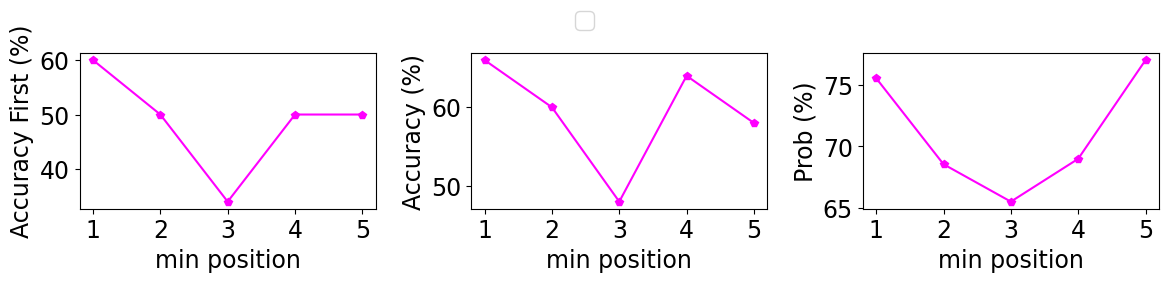

Write the Python code that produced this figure.
import matplotlib.pyplot as plt
import numpy as np
plt.rcParams.update({
    "font.size": 17,
    "font.family": "serif",
    "font.serif": "Computer Modern Roman",
    "font.sans-serif": ["Helvetica"]})


def plot_ablation1():
    
    y_correctfirst2_randommask = [26, 40, 56, 54, 46, 42]
    y_correct2_randommask = [48, 58, 62, 62, 64, 48]
    y_falseprob_randommask = [59.67, 68.37, 70.81, 75.43, 76.87, 79.15]
    y_correctfirst2_randommask_zerointer = [24, 42, 60, 58, 52, 50]
    y_correct2_randommask_zerointer = [48, 60, 64, 70, 68, 54]
    y_falseprob_randommask_zerointer = [59.54, 68.14, 70.27, 74.72, 75.51, 75.98]
    
    y_correctfirst2_dynamicmask = [26, 40, 48, 56, 50, 42]
    y_correct2_dynamicmask = [42, 48, 54, 62, 62, 48]
    y_falseprob_dynamicmask = [72.65, 75.46, 77.53, 79.20, 78.78, 79.15]
    y_correctfirst2_dynamicmask_zerointer = [30, 46, 50, 56, 54, 50]
    y_correct2_dynamicmask_zerointer = [42, 50, 58, 62, 66, 54]
    y_falseprob_dynamicmask_zerointer = [72.51, 75.33, 77.01, 78.64, 77.59, 75.98]

    y_correctfirst2_dynamicmask_training = []
    y_correct2_dynamicmask_training = []
    y_falseprob_dynamicmask_training = []
    y_correctfirst2_dynamicmask_zerointer_training = []
    y_correct2_dynamicmask_zerointer_training = []
    y_falseprob_dynamicmask_zerointer_training = []


    x = ["112", "224", "448", "896", "1792", "all"]
    legend=["random mask", "random mask zero inter", "dynamic mask", "dynamic mask zero inter", "dynamic mask training", "dynamic mask zero inter training"]
    fig = plt.figure(figsize=(12,5))
    axess = fig.subplots(1, 3)
    axes = []
    for ax in fig.axes:
        axes.append(ax)
    '''
    axes[0].plot(x, y_prompt_acc_cl, marker='X', color="green", label=legend[0])
    axes[0].plot(x, y_prefix_acc_cl, marker='D', color="orange", label=legend[1])
    axes[0].set_xlabel("layer")
    axes[0].set_ylabel("Accuracy (%)")

    axes[1].plot(x, y_prompt_tran_cl, marker='X', color="green", label=legend[0])
    axes[1].plot(x, y_prefix_tran_cl, marker='D', color="orange", label=legend[1])
    axes[1].set_xlabel("layer")
    axes[1].set_ylabel("CT (%)")
    '''
    
    axes[0].plot(x, y_correctfirst2_randommask, marker='p', color="magenta", label=legend[0])
    axes[0].plot(x, y_correctfirst2_randommask_zerointer, marker='p', color="turquoise", label=legend[1])
    axes[0].plot(x, y_correctfirst2_dynamicmask, marker='p', color="green", label=legend[2])
    axes[0].plot(x, y_correctfirst2_dynamicmask_zerointer, marker='p', color="orange", label=legend[3])
    #axes[0].plot(x, y_correctfirst2_dynamicmask_training, marker='p', color="red", label=legend[4])
    #axes[0].plot(x, y_correctfirst2_dynamicmask_zerointer_training, marker='p', color="yellow", label=legend[5])
    axes[0].set_xlabel("mask size")
    axes[0].set_ylabel("Accuracy First (%)")

    axes[1].plot(x, y_correct2_randommask, marker='p', color="magenta", label=legend[0])
    axes[1].plot(x, y_correct2_randommask_zerointer, marker='p', color="turquoise", label=legend[1])
    axes[1].plot(x, y_correct2_dynamicmask, marker='p', color="green", label=legend[2])
    axes[1].plot(x, y_correct2_dynamicmask_zerointer, marker='p', color="orange", label=legend[3])
    #axes[1].plot(x, y_correct2_dynamicmask_training, marker='p', color="red", label=legend[4])
    #axes[1].plot(x, y_correct2_dynamicmask_zerointer_training, marker='p', color="yellow", label=legend[5])
    axes[1].set_xlabel("mask size")
    axes[1].set_ylabel("Accuracy (%)")

    axes[2].plot(x, y_falseprob_randommask, marker='p', color="magenta", label=legend[0])
    axes[2].plot(x, y_falseprob_randommask_zerointer, marker='p', color="turquoise", label=legend[1])
    axes[2].plot(x, y_falseprob_dynamicmask, marker='p', color="green", label=legend[2])
    axes[2].plot(x, y_falseprob_dynamicmask_zerointer, marker='p', color="orange", label=legend[3])
    #axes[2].plot(x, y_falseprob_dynamicmask_training, marker='p', color="red", label=legend[4])
    #axes[2].plot(x, y_falseprob_dynamicmask_zerointer_training, marker='p', color="yellow", label=legend[5])
    axes[2].set_xlabel("mask size")
    axes[2].set_ylabel("Prob (%)")

    lines, labels = fig.axes[-1].get_legend_handles_labels()
    #lines = lines + lines2
    #labels = labels + labels2
    fig.legend(lines, labels, loc='upper center', ncol=2)
    plt.tight_layout(rect=[0,0,1,0.90])
    plt.savefig("ablation 1.pdf",dpi=300, format="pdf")
    return

def plot_ablation2():
    y_correctfirst2 = [60, 50, 34, 50, 50]
    y_correct2 = [66, 60, 48, 64, 58]
    y_falseprob = [75.54, 68.55, 65.51, 68.99, 77.01]


    x = ["1", "2", "3", "4", "5"]
    #legend=["random mask", "random mask zero inter", "dynamic mask", "dynamic mask zero inter", "dynamic mask training", "dynamic mask zero inter training"]
    fig = plt.figure(figsize=(12,3))
    axess = fig.subplots(1, 3)
    axes = []
    for ax in fig.axes:
        axes.append(ax)
    '''
    axes[0].plot(x, y_prompt_acc_cl, marker='X', color="green", label=legend[0])
    axes[0].plot(x, y_prefix_acc_cl, marker='D', color="orange", label=legend[1])
    axes[0].set_xlabel("layer")
    axes[0].set_ylabel("Accuracy (%)")

    axes[1].plot(x, y_prompt_tran_cl, marker='X', color="green", label=legend[0])
    axes[1].plot(x, y_prefix_tran_cl, marker='D', color="orange", label=legend[1])
    axes[1].set_xlabel("layer")
    axes[1].set_ylabel("CT (%)")
    '''
    
    axes[0].plot(x, y_correctfirst2, marker='p', color="magenta")
    axes[0].set_xlabel("min position")
    axes[0].set_ylabel("Accuracy First (%)")

    axes[1].plot(x, y_correct2, marker='p', color="magenta")
    axes[1].set_xlabel("min position")
    axes[1].set_ylabel("Accuracy (%)")

    axes[2].plot(x, y_falseprob, marker='p', color="magenta")
    axes[2].set_xlabel("min position")
    axes[2].set_ylabel("Prob (%)")

    lines, labels = fig.axes[-1].get_legend_handles_labels()
    #lines = lines + lines2
    #labels = labels + labels2
    fig.legend(lines, labels, loc='upper center', ncol=2)
    plt.tight_layout(rect=[0,0,1,0.90])
    plt.savefig("ablation 2.pdf",dpi=300, format="pdf")
    return

plot_ablation2()
